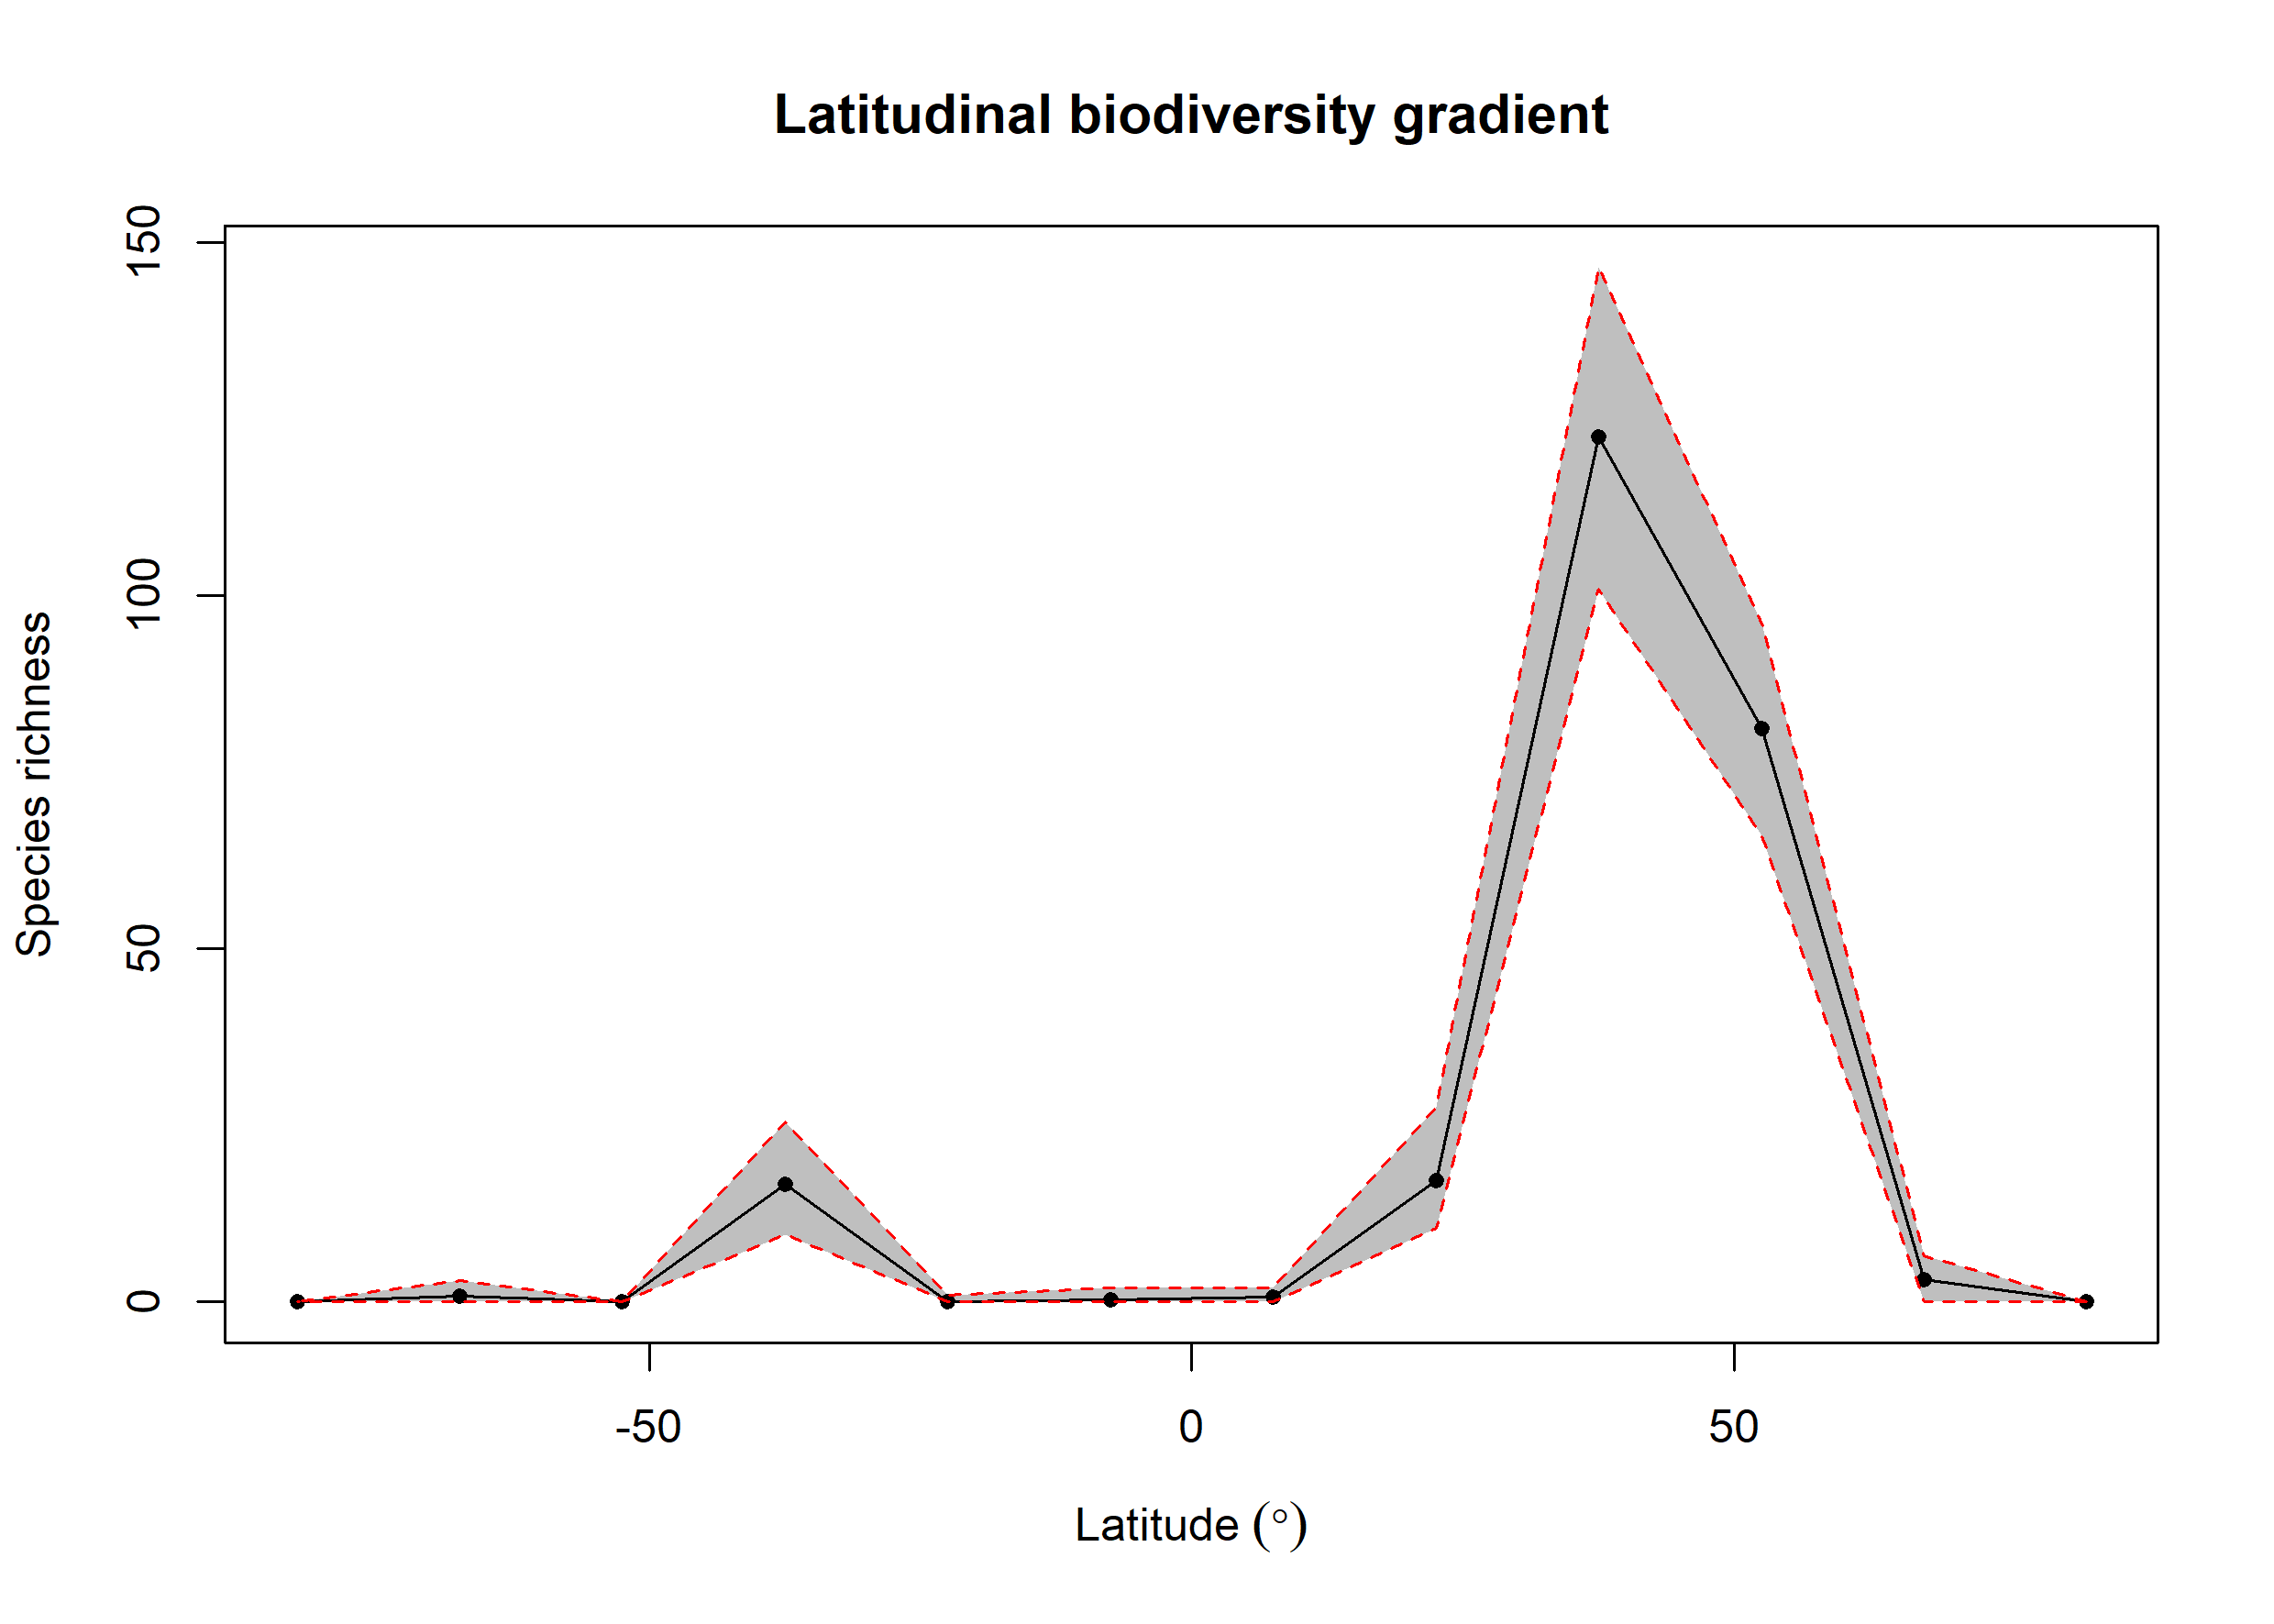

Data behind this chart, as committed beside it:
bin, max, min, mid, hemisphere, mean_richness, CI.Lower, CI.Upper
1, 90, 75, 82.5, N, 0, 0, 0
2, 75, 60, 67.5, N, 3.19, 0, 6.525
3, 60, 45, 52.5, N, 81.24, 66, 96
4, 45, 30, 37.5, N, 122.4, 101, 146.5
5, 30, 15, 22.5, N, 17.22, 10.47, 27.52
6, 15, 0, 7.5, N, 0.7, 0, 2
7, 0, -15, -7.5, S, 0.3, 0, 2
8, -15, -30, -22.5, S, 0.11, 0, 1
9, -30, -45, -37.5, S, 16.72, 9.475, 25.52
10, -45, -60, -52.5, S, 0, 0, 0
11, -60, -75, -67.5, S, 0.88, 0, 3
12, -75, -90, -82.5, S, 0, 0, 0
